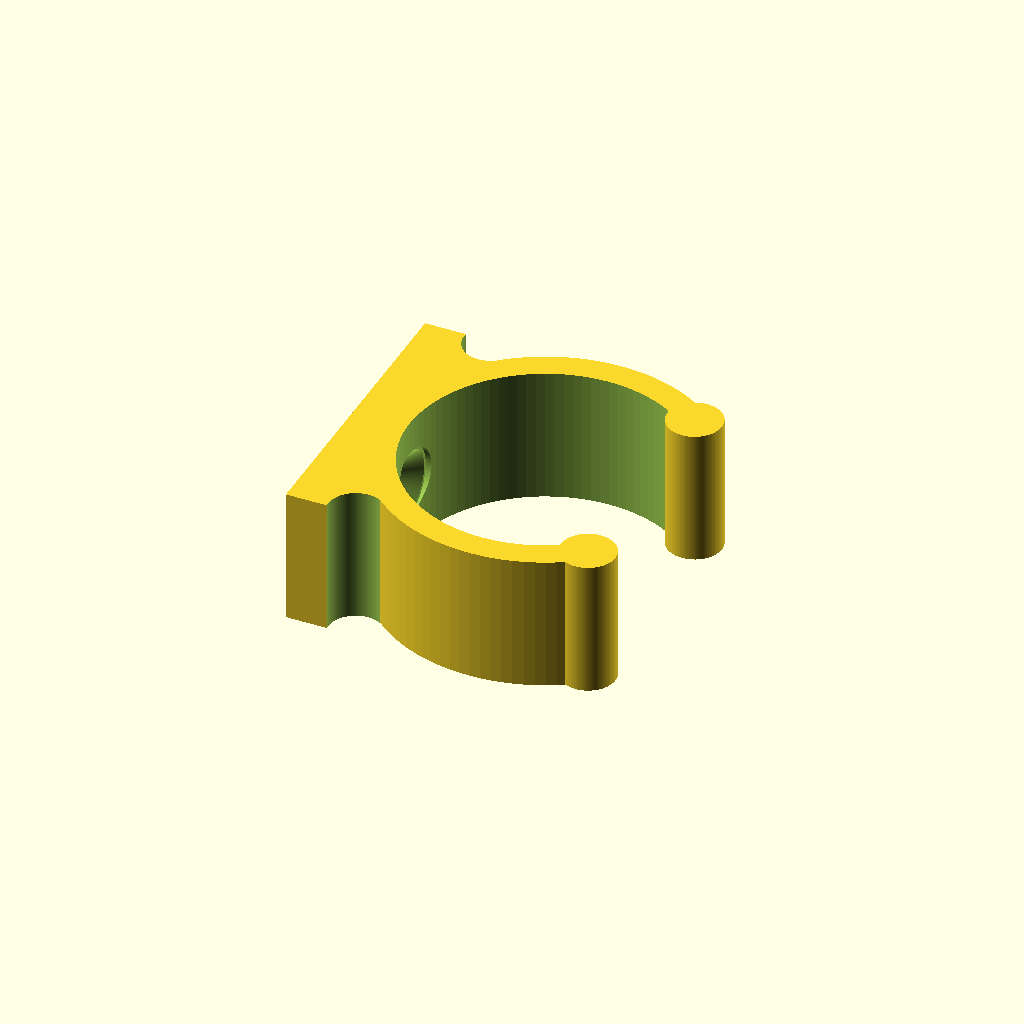
Cell 1: rendered with the file's own defaults.
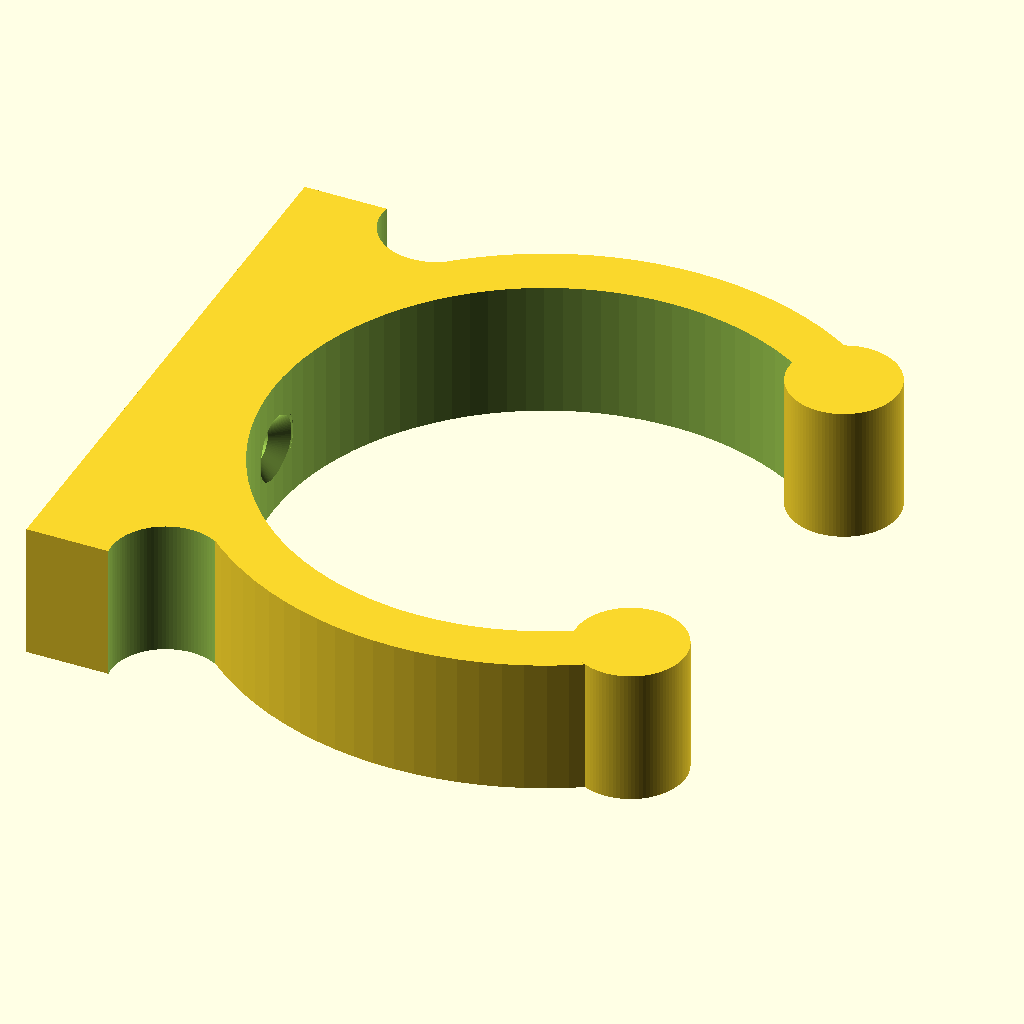
Cell 2 — Clip_Diameter set to 60, the other parameters unchanged.
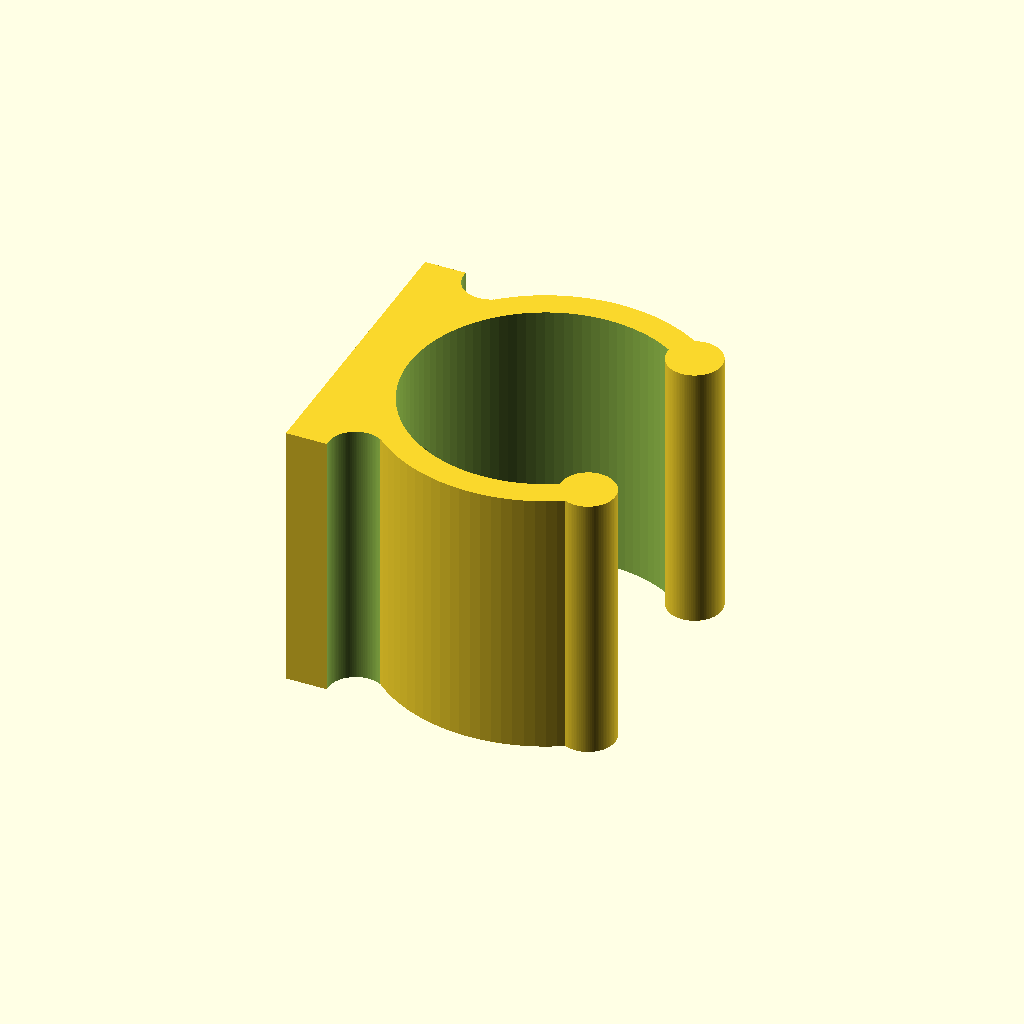
Cell 3 — Clip_Thickness set to 30, the other parameters unchanged.
All cells are drawn from one camera (rotation 55°, 0°, 25°, orthographic, colour scheme Cornfield), so only the parameter changes between them.
OpenSCAD source file inputs/thingiverse/files/thing-3197218/files/bracket.scad:
// bracket.scad
// library for parametric Holder, Clip, Grip, Hook, Hanger, Bracket
// Author: Tony Z. Tonchev, Michigan (USA) 
// last update: October 2018


// (in mm)
Clip_Diameter = 30;

// (in mm)
Clip_Thickness = 15;

// #4-3mm, #6-3.5mm, #8-4mm, #9-4.5mm, #10-5mm (in mm)
Screw_Gauge = 4;


/* [Hidden] */

$fn=100;
TZT_Rad=Clip_Diameter/2;
TZT_Thk=Clip_Thickness;
TZT_Scr=Screw_Gauge;

difference () {
    TZT_CLIP();
    if ((TZT_Thk/8)<TZT_Scr) {
        TZT_SCREW();
    } else {
        translate ([0,0,TZT_Thk/4]) {
            TZT_SCREW();
        }
        translate ([0,0,-TZT_Thk/4]) {
            TZT_SCREW();
        }
       
    }
}

module TZT_SCREW () {
    translate ([-TZT_Rad*.98,0,0]) {
        rotate ([0,-90,0]) {
            cylinder (TZT_Scr*1.1,TZT_Scr,0);
            cylinder (TZT_Rad*.6,TZT_Scr/2,TZT_Scr/2);
            translate ([0,0,-TZT_Scr]) {
                cylinder (TZT_Scr*1.1,TZT_Scr,TZT_Scr);
            }
        }
    }
}

module TZT_CLIP () {
    difference () {
        union () {
            translate ([-TZT_Rad*1.1,0,0]) {
                difference () {
                    cube ([TZT_Rad*.6,TZT_Rad*2.2,TZT_Thk],true) ;
                    translate ([TZT_Rad*.2,TZT_Rad*1.07,0]) {
                        cylinder (TZT_Thk*1.1,TZT_Rad*.2,TZT_Rad*.2,true);
                    }
                    translate ([TZT_Rad*.2,-TZT_Rad*1.07,0]) {
                        cylinder (TZT_Thk*1.1,TZT_Rad*.2,TZT_Rad*.2,true);
                    }

                }
            }
            cylinder (TZT_Thk,TZT_Rad*1.2,TZT_Rad*1.2,true);
        }
        cylinder (TZT_Thk*4,TZT_Rad,TZT_Rad,true);
        translate ([TZT_Rad*1.3,0,0]) {
            cylinder (TZT_Thk+1,TZT_Rad,TZT_Rad,true);
        }
    }
    for (TZT_i=[-50:100:50]) {
        rotate ([0,0,TZT_i]) {
            translate ([TZT_Rad*1.1,0,0]) {
                cylinder (TZT_Thk,TZT_Rad*.2,TZT_Rad*.2,true);
            }
        }
    }
}
Parameter table extracted from the source (name, type, default, range or options):
Clip_Diameter: number, default 30
Clip_Thickness: number, default 15
Screw_Gauge: number, default 4
